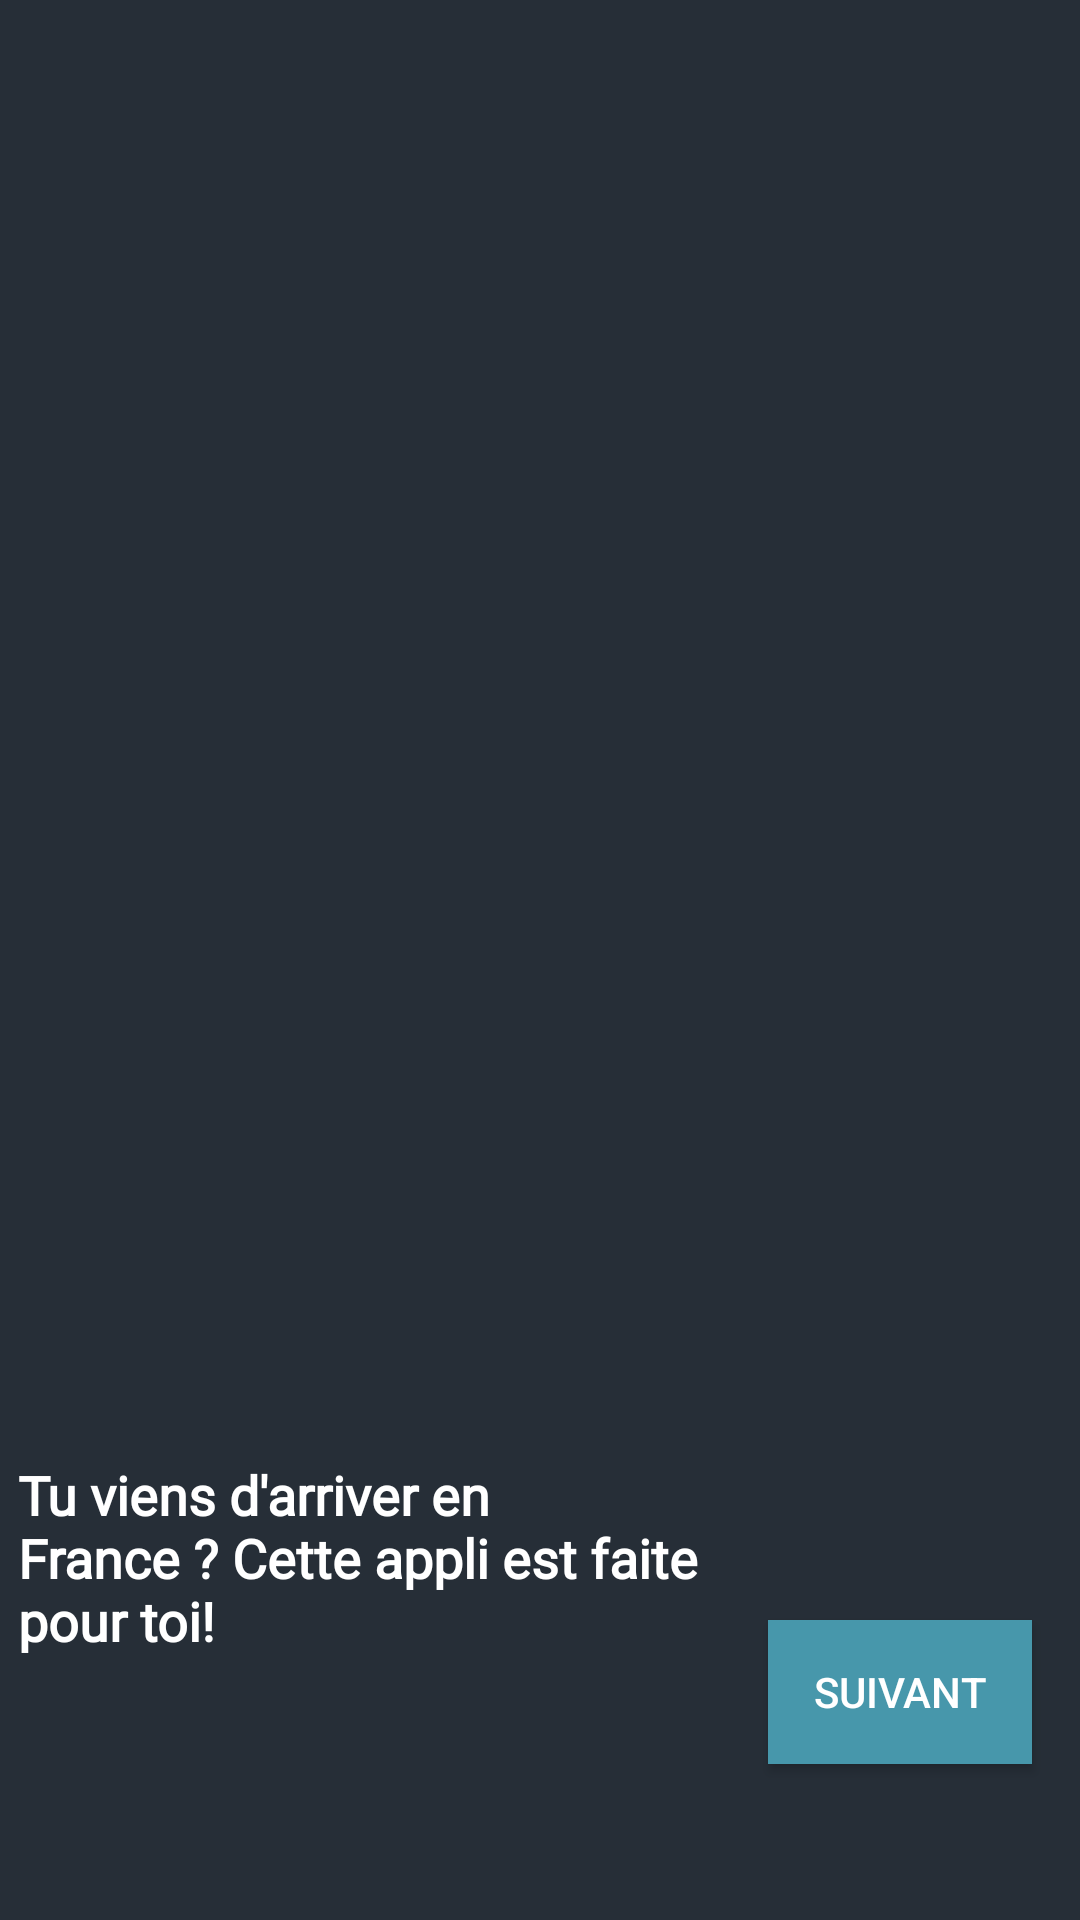

Layout XML and referenced resources for this Android screen:
<!-- AndroidManifest.xml: application theme AppTheme -->
<!-- res/layout/activity_first.xml -->
<?xml version="1.0" encoding="utf-8"?>
<androidx.constraintlayout.widget.ConstraintLayout xmlns:android="http://schemas.android.com/apk/res/android"
    xmlns:app="http://schemas.android.com/apk/res-auto"
    xmlns:tools="http://schemas.android.com/tools"
    android:layout_width="match_parent"
    android:layout_height="match_parent"
    android:background="@color/colorPrimaryDark"
    tools:context=".Activities.FirstActivity">

    <ImageView
        android:id="@+id/logo1"
        android:layout_width="wrap_content"
        android:layout_height="wrap_content"
        android:layout_marginTop="16dp"
        app:layout_constraintBottom_toTopOf="@+id/info1"
        app:layout_constraintEnd_toEndOf="parent"
        app:layout_constraintHorizontal_bias="0.466"
        app:layout_constraintStart_toStartOf="parent"
        app:layout_constraintTop_toTopOf="parent"
        app:layout_constraintVertical_bias="0.278"
        tools:srcCompat="@tools:sample/avatars[0]" />

    <TextView
        android:id="@+id/info1"
        android:layout_width="228dp"
        android:layout_height="98dp"
        android:layout_marginEnd="16dp"
        android:layout_marginRight="16dp"
        android:layout_marginBottom="56dp"
        android:fontFamily="@font/alike_angular"
        android:text="Tu viens d'arriver en France ? Cette appli est faite pour toi!"
        android:textColor="@android:color/white"
        android:textSize="18sp"
        android:textStyle="bold"
        app:autoSizeTextType="none"
        app:layout_constraintBottom_toBottomOf="parent"
        app:layout_constraintEnd_toStartOf="@+id/buttonNext"
        app:layout_constraintHorizontal_bias="0.507"
        app:layout_constraintStart_toStartOf="parent" />

    <Button
        android:id="@+id/buttonNext"
        android:layout_width="wrap_content"
        android:layout_height="wrap_content"
        android:layout_marginEnd="16dp"
        android:layout_marginRight="16dp"
        android:layout_marginBottom="52dp"
        android:background="@color/colorAccent"
        android:textColor="#FFFFFF"
        android:text="Suivant"
        app:layout_constraintBottom_toBottomOf="parent"
        app:layout_constraintEnd_toEndOf="parent" />

</androidx.constraintlayout.widget.ConstraintLayout>
<!-- resources referenced by this layout -->
<resources>
  <color name="colorAccent">#4797AB</color>
  <color name="colorPrimaryDark">#262E37</color>
  <style name="AppTheme" parent="Theme.AppCompat.Light.DarkActionBar">
          
          <item name="colorPrimary">@color/colorPrimary</item>
          <item name="colorPrimaryDark">@color/colorPrimaryDark</item>
          <item name="colorAccent">@color/colorAccent</item>
  
          <item name="android:editTextColor">@color/colorPrimaryText</item>
          <item name="android:textColorHint">@color/colorSecondaryText</item>
  
          <item name="android:windowNoTitle">true</item>
  
      </style>
  <color name="colorPrimary">#36414E</color>
  <color name="colorPrimaryText">#FFFFFF</color>
  <color name="colorSecondaryText">#BDBDBD</color>
</resources>
